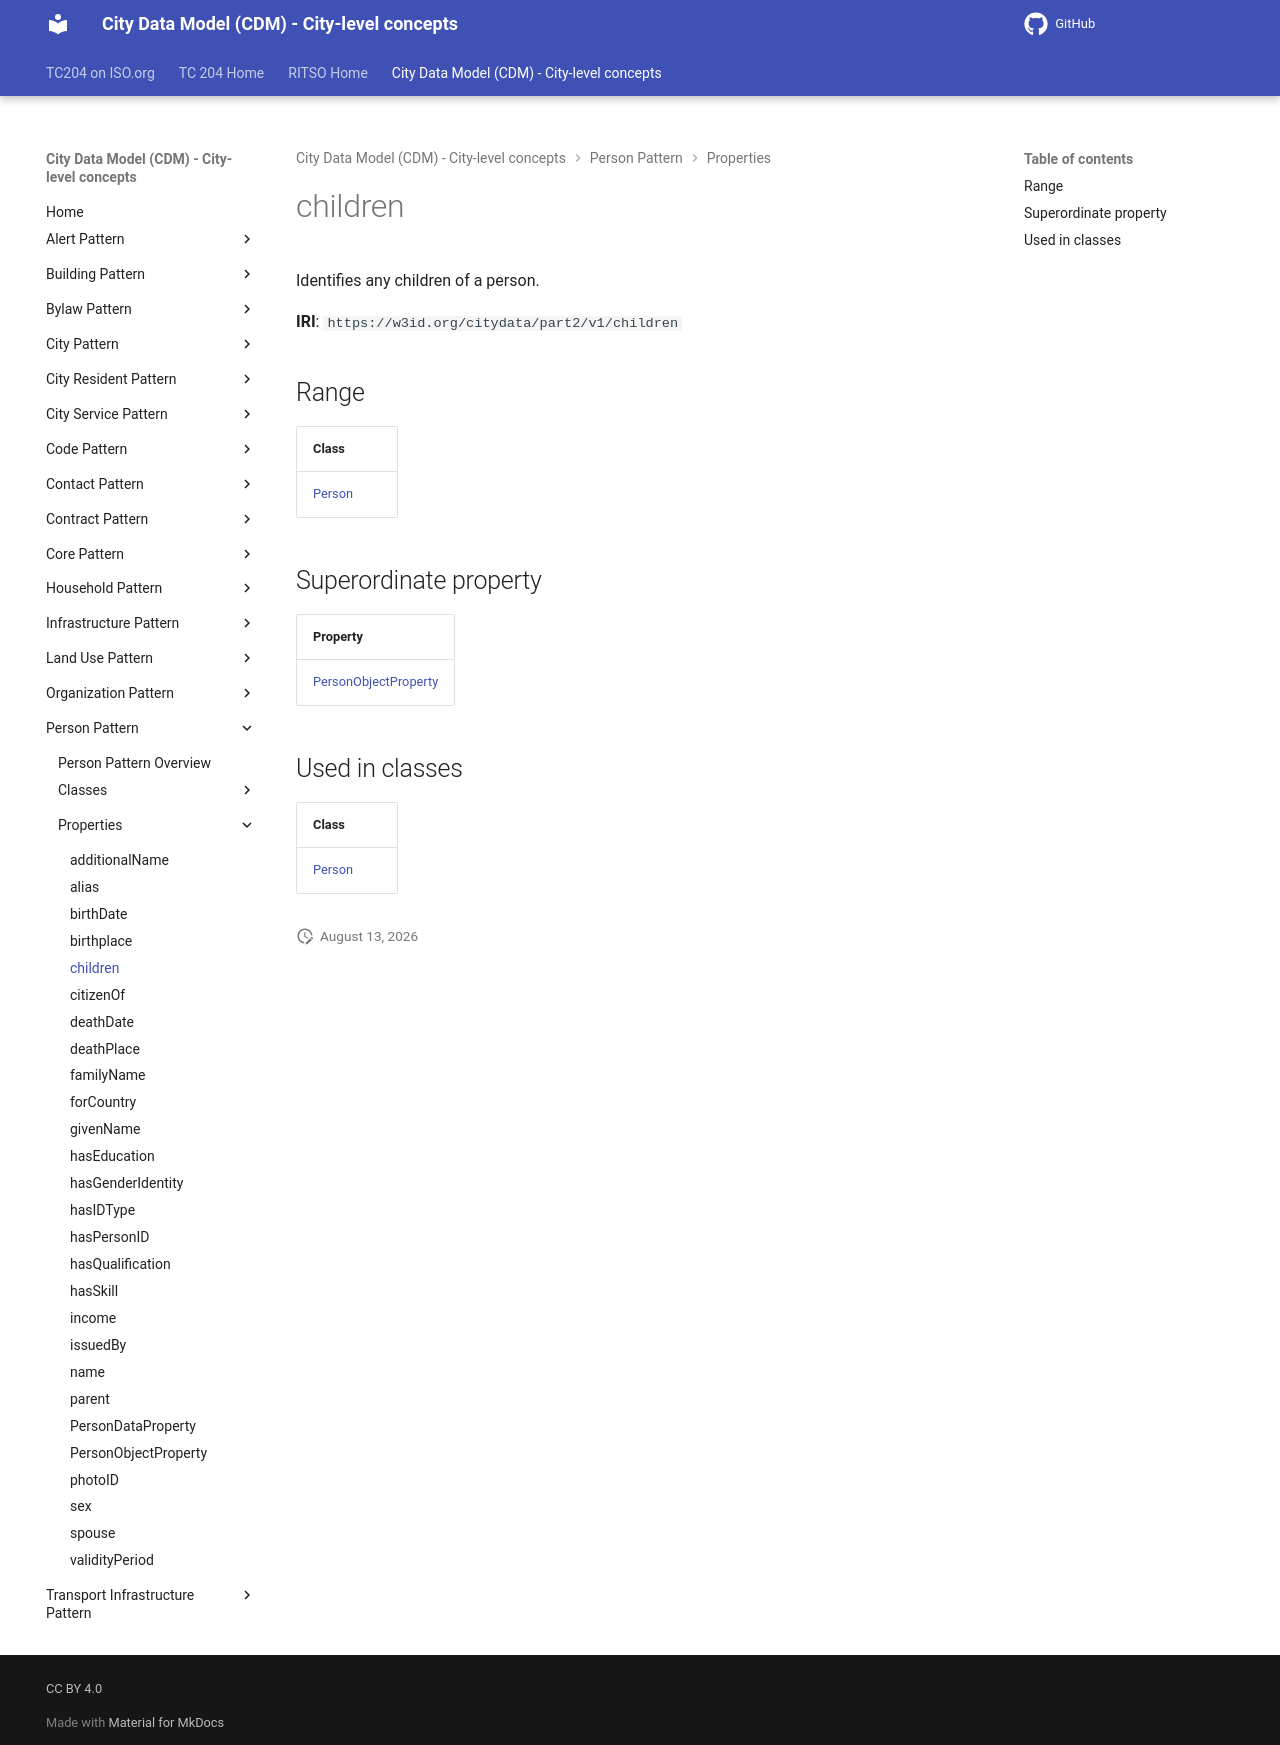

repository: ISO-TC204/ontology-cdm-p2 · page: v1.3.2-alpha.1/properties/children/index.html · generator: mkdocs

# children

Identifies any children of a person.

**IRI**: `https://w3id.org/citydata/part2/v1/children`

## Range

| Class |
|-------|
| [Person](../classes/Person.md) |

## Superordinate property

| Property |
|-------|
| [PersonObjectProperty](PersonObjectProperty.md) |

## Used in classes

| Class |
|-------|
| [Person](../classes/Person.md) |
